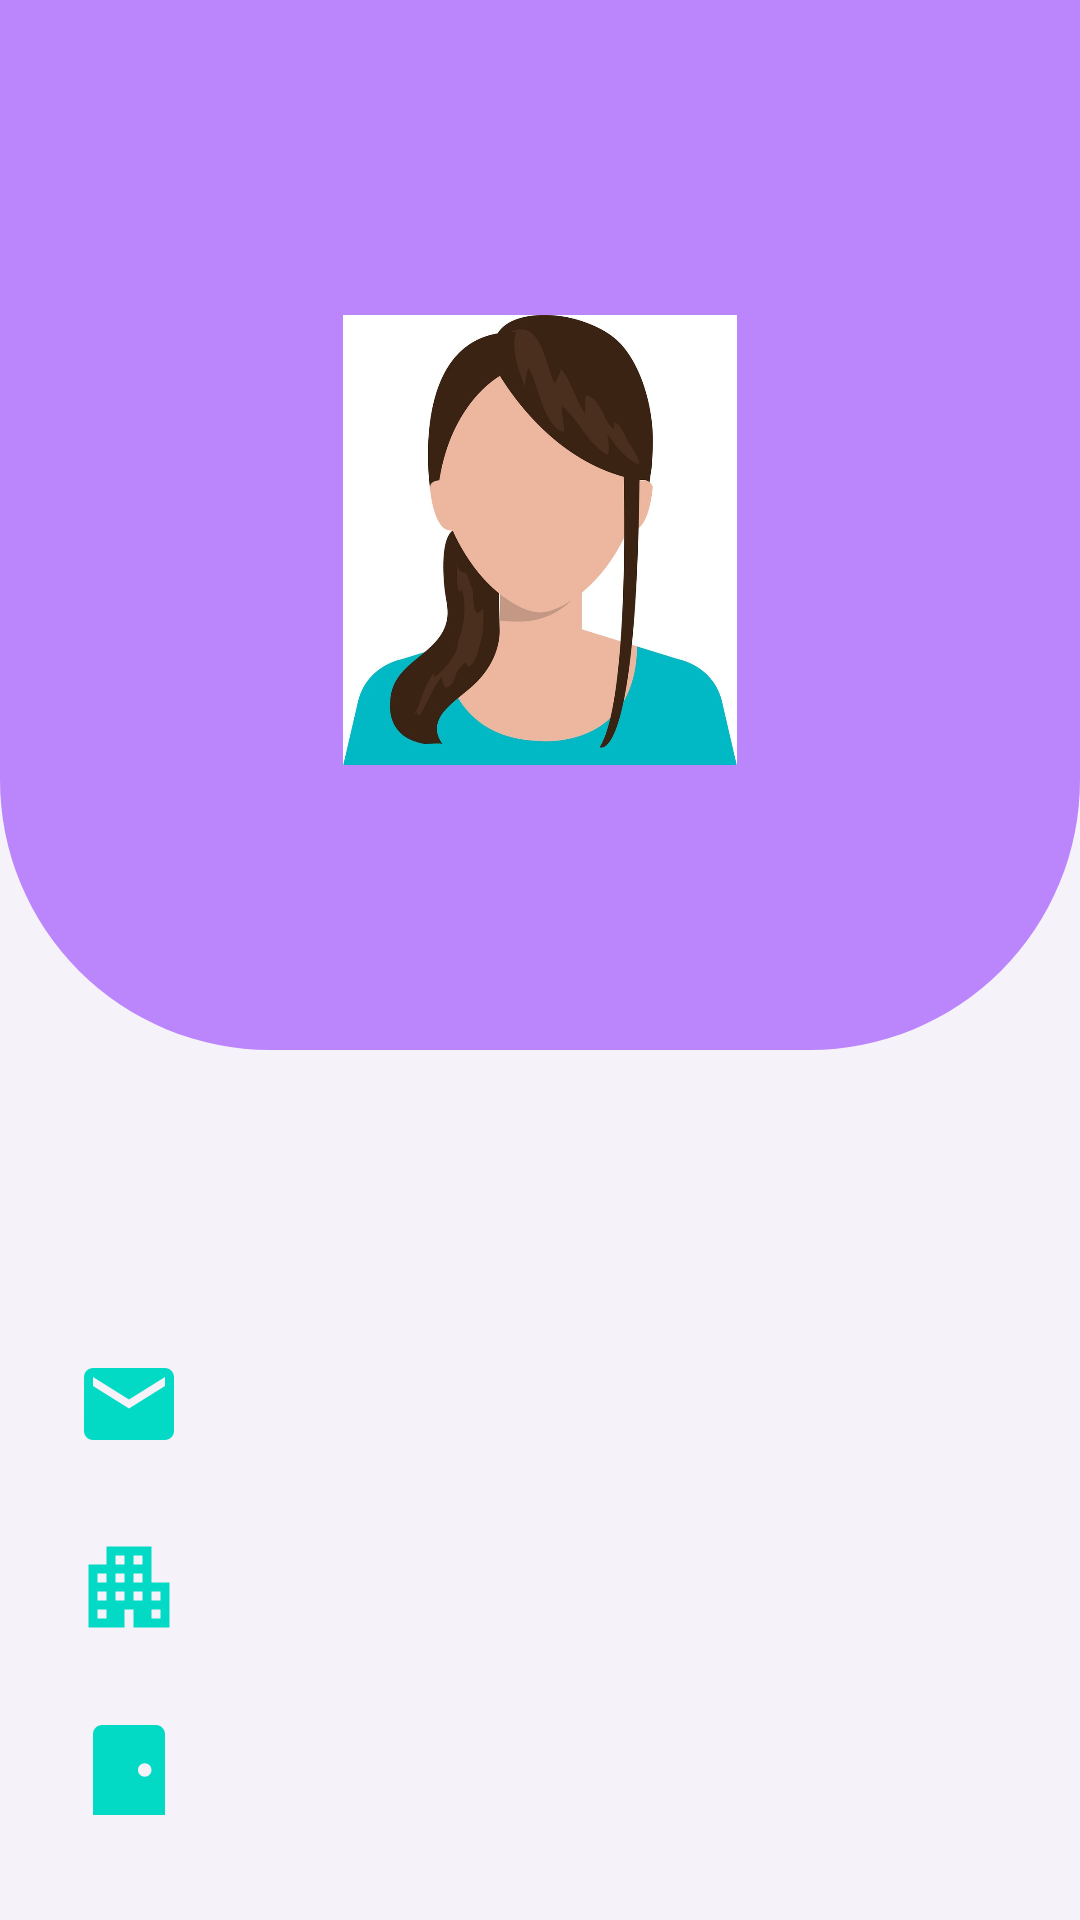

Layout XML and referenced resources for this Android screen:
<!-- AndroidManifest.xml: application theme Theme.ResidenceAdvisor -->
<!-- res/layout/activity_profile.xml -->
<?xml version="1.0" encoding="utf-8"?>
<LinearLayout xmlns:android="http://schemas.android.com/apk/res/android"
    xmlns:app="http://schemas.android.com/apk/res-auto"
    xmlns:tools="http://schemas.android.com/tools"
    android:layout_width="match_parent"
    android:layout_height="match_parent"
    tools:context=".ProfileActivity"
    android:background="@color/gray"
    android:orientation="vertical">
    <RelativeLayout
        android:layout_width="match_parent"
        android:layout_height="405dp">
        <LinearLayout
            android:background="@drawable/gradientbackground"
            android:layout_width="match_parent"
            android:layout_height="350dp"
            android:orientation="vertical">
            <ImageView
                android:layout_marginTop="105dp"
                android:layout_gravity="center_horizontal"
                android:layout_width="150dp"
                android:layout_height="150dp"
                android:src="@drawable/profile_photo"/>
            <TextView
                android:id="@+id/nameSurnameProfileTextView"
                android:layout_marginTop="10dp"
                android:layout_gravity="center_horizontal"
                android:layout_width="wrap_content"
                android:layout_height="wrap_content"
                android:textColor="#fff"
                android:textStyle="bold"
                android:textSize="21sp"/>
        </LinearLayout>

    </RelativeLayout>

    <LinearLayout
        android:layout_width="360dp"
        android:layout_height="wrap_content"
        android:orientation="vertical"
        android:layout_gravity="center"
        android:layout_marginTop="45dp">
        <LinearLayout
            android:orientation="horizontal"
            android:paddingLeft="25dp"
            android:layout_width="match_parent"
            android:layout_height="wrap_content">
            <ImageView
                android:layout_width="36dp"
                android:layout_height="36dp"
                android:src="@drawable/ic_email"/>
            <TextView
                android:id="@+id/eMailProfileTextView"
                android:textStyle="bold"
                android:layout_gravity="center_vertical"
                android:layout_width="wrap_content"
                android:layout_height="wrap_content"
                android:paddingLeft="20dp"
                android:textSize="21sp"/>
        </LinearLayout>
        <LinearLayout
            android:layout_marginTop="25dp"
            android:orientation="horizontal"
            android:paddingLeft="25dp"
            android:layout_width="match_parent"
            android:layout_height="wrap_content">
            <ImageView
                android:layout_width="36dp"
                android:layout_height="36dp"
                android:src="@drawable/ic_apartment"/>
            <TextView
                android:id="@+id/apartmentNameProfileTextView"
                android:textStyle="bold"
                android:layout_gravity="center_vertical"
                android:layout_width="wrap_content"
                android:layout_height="wrap_content"
                android:paddingLeft="20dp"
                android:textSize="21sp"/>
        </LinearLayout>
        <LinearLayout
            android:layout_marginTop="25dp"
            android:orientation="horizontal"
            android:paddingLeft="25dp"
            android:layout_width="match_parent"
            android:layout_height="wrap_content">
            <ImageView
                android:layout_width="36dp"
                android:layout_height="36dp"
                android:src="@drawable/ic_door"/>
            <TextView
                android:id="@+id/apartmentNoProfileTextView"
                android:textStyle="bold"
                android:layout_gravity="center_vertical"
                android:layout_width="wrap_content"
                android:layout_height="wrap_content"
                android:paddingLeft="20dp"
                android:textSize="21sp"/>
        </LinearLayout>

    </LinearLayout>


</LinearLayout>
<!-- resources referenced by this layout -->
<resources>
  <color name="gray">#f6f2fa</color>
      #c3bdc9
  <!-- drawable gradientbackground (drawable) -->
  <?xml version="1.0" encoding="utf-8"?>
  <shape xmlns:android="http://schemas.android.com/apk/res/android"
      android:shape="rectangle">
      <gradient android:angle="45"
          android:startColor="@color/purple_200"
          android:endColor="@color/purple_200" />
      <corners android:bottomRightRadius="90dp"
          android:bottomLeftRadius="90dp"/>
  
  
  
  </shape>
  <!-- drawable ic_apartment (drawable) -->
  <vector xmlns:android="http://schemas.android.com/apk/res/android"
      android:width="24dp"
      android:height="24dp"
      android:viewportWidth="24"
      android:viewportHeight="24">
    <path
        android:fillColor="@color/teal_200"
        android:pathData="M17,11V3H7v4H3v14h8v-4h2v4h8V11H17zM7,19H5v-2h2V19zM7,15H5v-2h2V15zM7,11H5V9h2V11zM11,15H9v-2h2V15zM11,11H9V9h2V11zM11,7H9V5h2V7zM15,15h-2v-2h2V15zM15,11h-2V9h2V11zM15,7h-2V5h2V7zM19,19h-2v-2h2V19zM19,15h-2v-2h2V15z"/>
  </vector>
  <!-- drawable ic_door (drawable) -->
  <vector xmlns:android="http://schemas.android.com/apk/res/android"
      android:width="24dp"
      android:height="24dp"
      android:viewportWidth="24"
      android:viewportHeight="24">
    <path
        android:fillColor="@color/teal_200"
        android:pathData="M18,2H6C4.9,2 4,2.9 4,4v18h16V4C20,2.9 19.1,2 18,2zM15.5,13.5c-0.83,0 -1.5,-0.67 -1.5,-1.5s0.67,-1.5 1.5,-1.5S17,11.17 17,12S16.33,13.5 15.5,13.5z"/>
  </vector>
  <!-- drawable ic_email (drawable) -->
  <vector xmlns:android="http://schemas.android.com/apk/res/android"
      android:width="24dp"
      android:height="24dp"
      android:viewportWidth="24"
      android:viewportHeight="24">
    <path
        android:fillColor="@color/teal_200"
        android:pathData="M20,4L4,4c-1.1,0 -1.99,0.9 -1.99,2L2,18c0,1.1 0.9,2 2,2h16c1.1,0 2,-0.9 2,-2L22,6c0,-1.1 -0.9,-2 -2,-2zM20,8l-8,5 -8,-5L4,6l8,5 8,-5v2z"/>
  </vector>
  <!-- drawable profile_photo: jpg bitmap (drawable, 72449 bytes) -->
  <style name="Theme.ResidenceAdvisor" parent="Theme.MaterialComponents.DayNight.DarkActionBar">
          
          <item name="colorPrimary">@color/purple_500</item>
          <item name="colorPrimaryVariant">@color/purple_700</item>
          <item name="colorOnPrimary">@color/white</item>
          
          <item name="colorSecondary">@color/teal_200</item>
          <item name="colorSecondaryVariant">@color/teal_700</item>
          <item name="colorOnSecondary">@color/black</item>
          
          <item name="android:statusBarColor" tools:targetApi="l">?attr/colorPrimaryVariant</item>
          
      </style>
  <color name="purple_200">#FFBB86FC</color>
  <color name="teal_200">#FF03DAC5</color>
  <color name="purple_500">#FF6200EE</color>
  <color name="purple_700">#FF3700B3</color>
  <color name="white">#FFFFFFFF</color>
  <color name="teal_700">#FF018786</color>
  <color name="black">#FF000000</color>
</resources>
